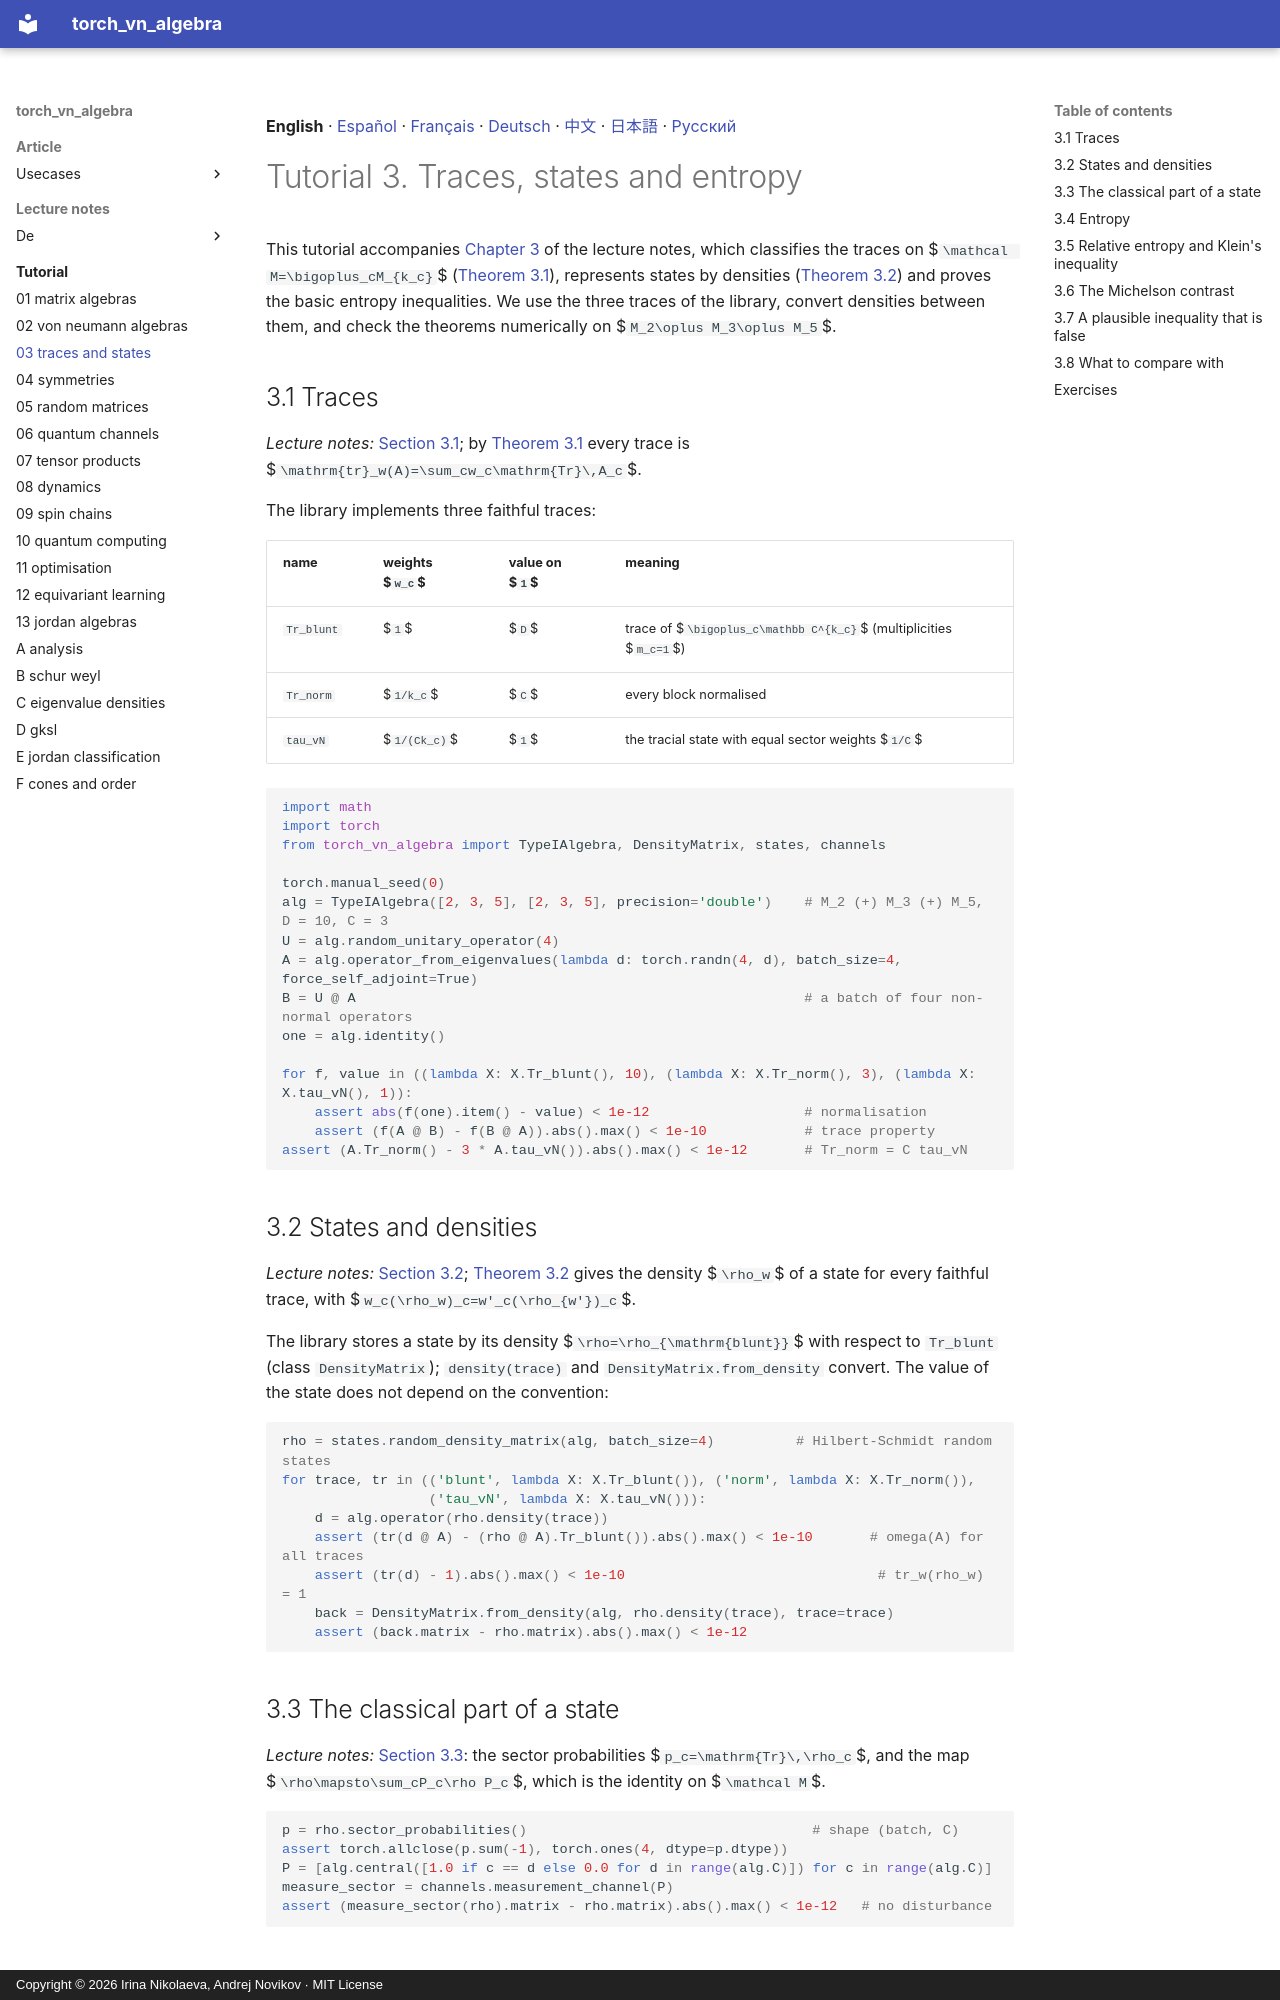

repository: andre-a-no/von_neumann_type_i · page: tutorial/03_traces_and_states/index.html · generator: mkdocs · copyright: Copyright © 2026 Irina Nikolaeva, Andrej Novikov · MIT License

**English** · [Español](es/03_traces_and_states.md) · [Français](fr/03_traces_and_states.md) · [Deutsch](de/03_traces_and_states.md) · [中文](zh/03_traces_and_states.md) · [日本語](ja/03_traces_and_states.md) · [Русский](ru/03_traces_and_states.md)

# Tutorial 3. Traces, states and entropy

This tutorial accompanies [Chapter 3](../lecture_notes/03_traces_and_states.md) of the lecture notes, which classifies the traces
on $`\mathcal M=\bigoplus_cM_{k_c}`$ ([Theorem 3.1](../lecture_notes/03_traces_and_states.md#r-3-1)), represents states by densities
([Theorem 3.2](../lecture_notes/03_traces_and_states.md#r-3-2)) and proves the basic entropy inequalities. We use the three traces of the
library, convert densities between them, and check the theorems numerically on $`M_2\oplus M_3\oplus M_5`$.

<a id="s-3-1"></a>

## 3.1 Traces

*Lecture notes:* [Section 3.1](../lecture_notes/03_traces_and_states.md#s-3-1); by [Theorem 3.1](../lecture_notes/03_traces_and_states.md#r-3-1) every trace is $`\mathrm{tr}_w(A)=\sum_cw_c\mathrm{Tr}\,A_c`$.

The library implements three faithful traces:

| name | weights $`w_c`$ | value on $`1`$ | meaning |
|---|---|---|---|
| `Tr_blunt` | $`1`$ | $`D`$ | trace of $`\bigoplus_c\mathbb C^{k_c}`$ (multiplicities $`m_c=1`$) |
| `Tr_norm` | $`1/k_c`$ | $`C`$ | every block normalised |
| `tau_vN` | $`1/(Ck_c)`$ | $`1`$ | the tracial state with equal sector weights $`1/C`$ |

```python
import math
import torch
from torch_vn_algebra import TypeIAlgebra, DensityMatrix, states, channels

torch.manual_seed(0)
alg = TypeIAlgebra([2, 3, 5], [2, 3, 5], precision='double')    # M_2 (+) M_3 (+) M_5, D = 10, C = 3
U = alg.random_unitary_operator(4)
A = alg.operator_from_eigenvalues(lambda d: torch.randn(4, d), batch_size=4, force_self_adjoint=True)
B = U @ A                                                       # a batch of four non-normal operators
one = alg.identity()

for f, value in ((lambda X: X.Tr_blunt(), 10), (lambda X: X.Tr_norm(), 3), (lambda X: X.tau_vN(), 1)):
    assert abs(f(one).item() - value) < 1e-12                   # normalisation
    assert (f(A @ B) - f(B @ A)).abs().max() < 1e-10            # trace property
assert (A.Tr_norm() - 3 * A.tau_vN()).abs().max() < 1e-12       # Tr_norm = C tau_vN
```

<a id="s-3-2"></a>

## 3.2 States and densities

*Lecture notes:* [Section 3.2](../lecture_notes/03_traces_and_states.md#s-3-2); [Theorem 3.2](../lecture_notes/03_traces_and_states.md#r-3-2) gives the density $`\rho_w`$ of a state for every faithful trace, with $`w_c(\rho_w)_c=w'_c(\rho_{w'})_c`$.

The library stores a state by its density $`\rho=\rho_{\mathrm{blunt}}`$ with respect to
`Tr_blunt` (class `DensityMatrix`); `density(trace)` and `DensityMatrix.from_density`
convert. The value of the state does not depend on the convention:

```python
rho = states.random_density_matrix(alg, batch_size=4)          # Hilbert-Schmidt random states
for trace, tr in (('blunt', lambda X: X.Tr_blunt()), ('norm', lambda X: X.Tr_norm()),
                  ('tau_vN', lambda X: X.tau_vN())):
    d = alg.operator(rho.density(trace))
    assert (tr(d @ A) - (rho @ A).Tr_blunt()).abs().max() < 1e-10       # omega(A) for all traces
    assert (tr(d) - 1).abs().max() < 1e-10                               # tr_w(rho_w) = 1
    back = DensityMatrix.from_density(alg, rho.density(trace), trace=trace)
    assert (back.matrix - rho.matrix).abs().max() < 1e-12
```

<a id="s-3-3"></a>

## 3.3 The classical part of a state

*Lecture notes:* [Section 3.3](../lecture_notes/03_traces_and_states.md#s-3-3): the sector probabilities $`p_c=\mathrm{Tr}\,\rho_c`$, and the map $`\rho\mapsto\sum_cP_c\rho P_c`$, which is the identity on $`\mathcal M`$.

```python
p = rho.sector_probabilities()                                   # shape (batch, C)
assert torch.allclose(p.sum(-1), torch.ones(4, dtype=p.dtype))
P = [alg.central([1.0 if c == d else 0.0 for d in range(alg.C)]) for c in range(alg.C)]
measure_sector = channels.measurement_channel(P)
assert (measure_sector(rho).matrix - rho.matrix).abs().max() < 1e-12   # no disturbance
```

<a id="s-3-4"></a>
